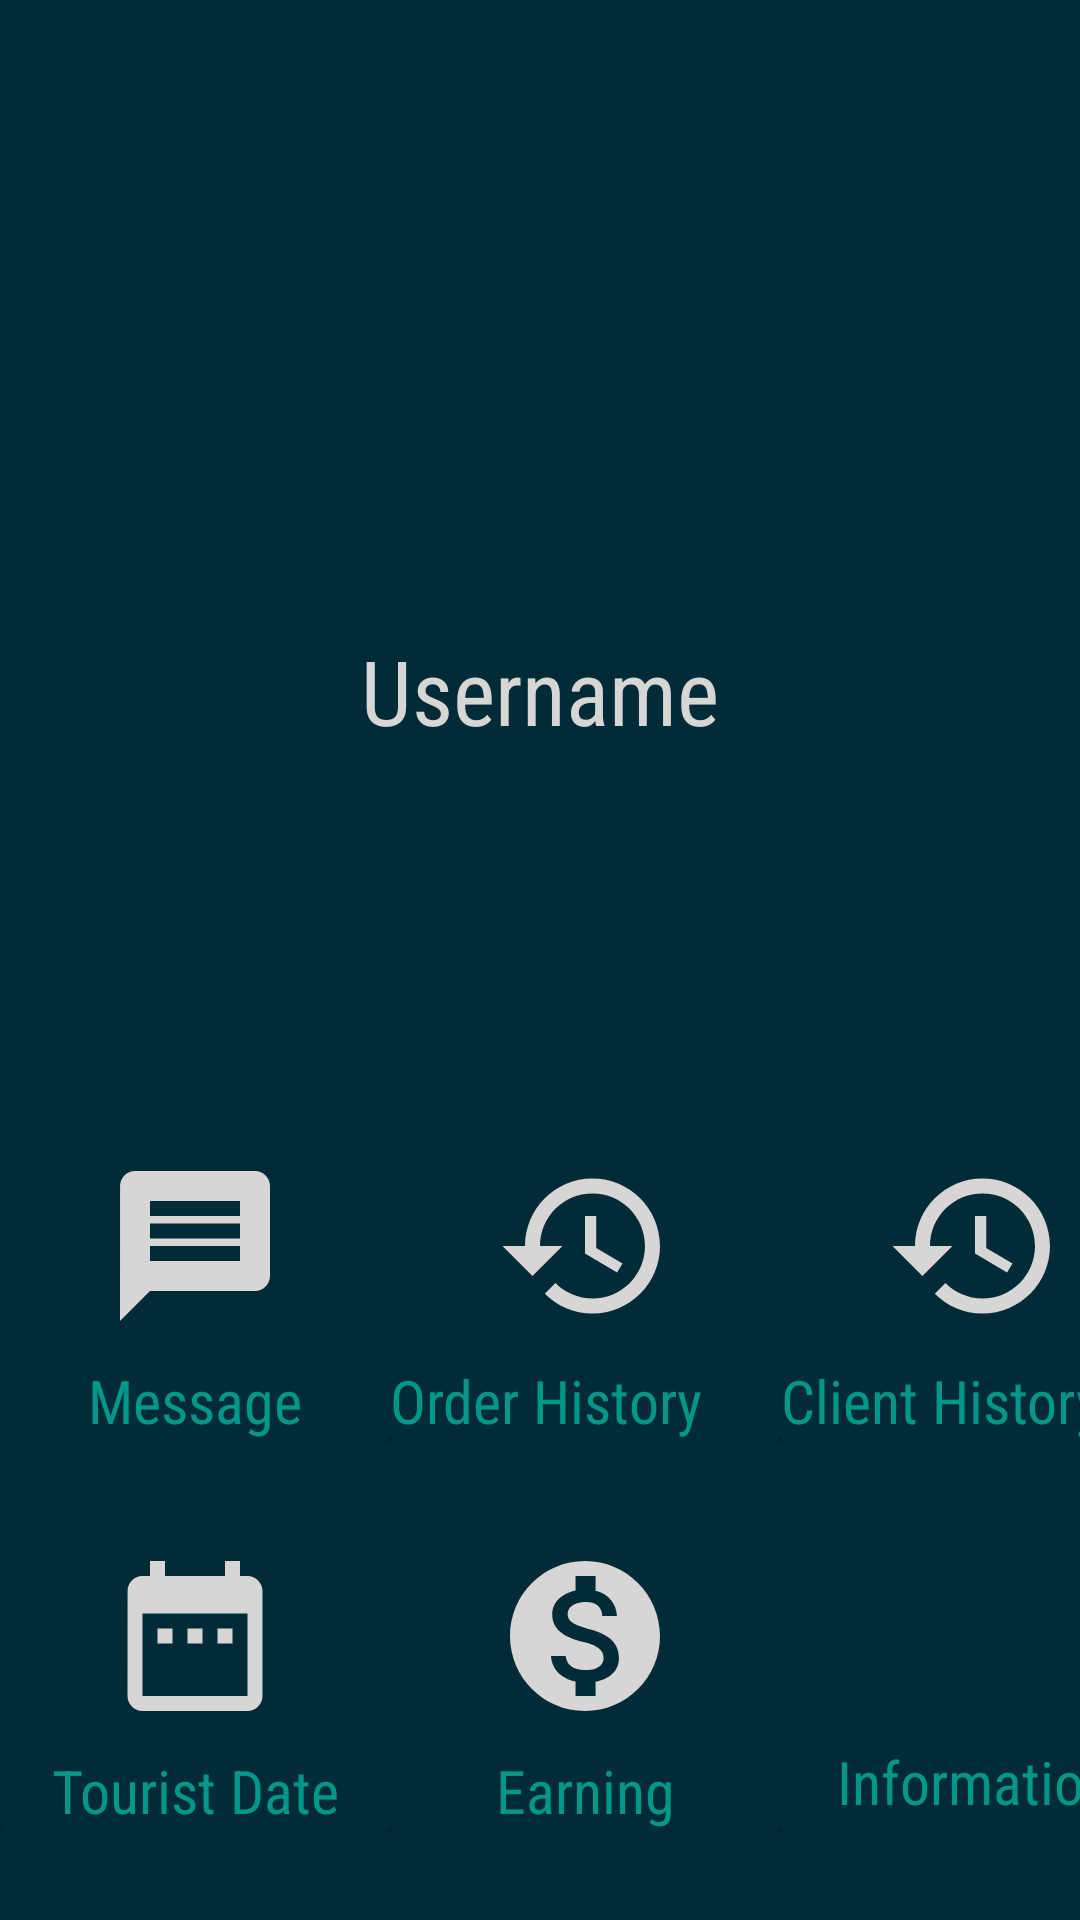

Layout XML and referenced resources for this Android screen:
<!-- AndroidManifest.xml: application theme AppTheme -->
<!-- res/layout/activity_tourist_dashboard.xml -->
<?xml version="1.0" encoding="utf-8"?>
<LinearLayout xmlns:android="http://schemas.android.com/apk/res/android"
    xmlns:app="http://schemas.android.com/apk/res-auto"
    xmlns:tools="http://schemas.android.com/tools"
    android:layout_width="match_parent"
    android:background="@color/colorAccent"
    android:orientation="vertical"
    android:layout_height="match_parent"
    tools:context=".Tourist_dashboard">



    <LinearLayout
        android:layout_width="match_parent"
        android:layout_height="wrap_content"
        android:layout_gravity="center"
        android:orientation="vertical">

        <ImageView
            android:layout_width="140dp"
            android:layout_height="140dp"
            android:layout_gravity="center"
            android:layout_marginTop="50dp"
            android:background="@drawable/name"/>
        <TextView
            android:layout_width="150dp"
            android:layout_height="wrap_content"
            android:layout_gravity="center"
            android:textAlignment="center"
            android:textSize="30dp"
            android:layout_marginTop="20dp"
            android:fontFamily="sans-serif-condensed"
            android:text="Username"
            android:textColor="@color/colorPr"/>

    </LinearLayout>

    <LinearLayout
        android:layout_width="fill_parent"
        android:layout_height="wrap_content"
        android:orientation="horizontal"
        android:layout_marginTop="100dp">

        <androidx.cardview.widget.CardView
            android:id="@+id/Cv"
            app:cardBackgroundColor="@color/colorAccent"
            android:layout_width="130dp"
            android:layout_height="130dp"
            android:clickable="true"
            >

            <ImageView
                android:layout_width="60dp"
                android:layout_height="60dp"
                android:src="@drawable/ic_message_black_24dp"
                android:layout_gravity="center"
                />

            <TextView
                android:layout_width="match_parent"
                android:layout_height="wrap_content"
                android:layout_gravity="bottom"
                android:fontFamily="sans-serif-condensed"
                android:text="Message"
                android:textAlignment="center"
                android:textColor="#009688"
                android:textSize="20dp" />
        </androidx.cardview.widget.CardView>

        <androidx.cardview.widget.CardView
            app:cardBackgroundColor="@color/colorAccent"
            android:layout_width="130dp"
            android:layout_height="130dp"
            android:clickable="true">

            <ImageView
                android:layout_width="60dp"
                android:layout_height="60dp"
                android:src="@drawable/ic_history_black_24dp"
                android:layout_gravity="center"
                android:background="@color/colorAccent"/>

            <TextView
                android:layout_width="wrap_content"
                android:fontFamily="sans-serif-condensed"
                android:layout_height="wrap_content"
                android:text="Order History"
                android:textSize="20dp"
                android:textAlignment="center"
                android:layout_gravity="bottom"
                android:textColor="#009688"/>
        </androidx.cardview.widget.CardView>

        <androidx.cardview.widget.CardView
            app:cardBackgroundColor="@color/colorAccent"
            android:layout_width="130dp"
            android:layout_height="130dp">

            <ImageView
                android:layout_width="60dp"
                android:layout_height="60dp"
                android:src="@drawable/ic_history_black_24dp"
                android:layout_gravity="center"
                android:background="@color/colorAccent"/>

            <TextView
                android:fontFamily="sans-serif-condensed"
                android:layout_width="wrap_content"
                android:layout_height="wrap_content"
                android:text="Client History"
                android:textSize="20dp"
                android:textAlignment="center"
                android:layout_gravity="bottom"
                android:textColor="#009688"/>
        </androidx.cardview.widget.CardView>
    </LinearLayout>


    <LinearLayout
        android:layout_width="fill_parent"
        android:layout_height="wrap_content"
        android:orientation="horizontal">

        <androidx.cardview.widget.CardView
            app:cardBackgroundColor="@color/colorAccent"
            android:layout_width="130dp"
            android:layout_height="130dp">

            <ImageView
                android:layout_width="60dp"
                android:layout_height="60dp"
                android:src="@drawable/ic_date_range_black_24dp"
                android:layout_gravity="center"
                android:background="@color/colorAccent"/>

            <TextView
                android:layout_width="match_parent"
                android:layout_height="wrap_content"
                android:layout_gravity="bottom"
                android:fontFamily="sans-serif-condensed"
                android:text="Tourist Date"
                android:textAlignment="center"
                android:textColor="#009688"
                android:textSize="20dp" />
        </androidx.cardview.widget.CardView>

        <androidx.cardview.widget.CardView
            app:cardBackgroundColor="@color/colorAccent"
            android:layout_width="130dp"
            android:layout_height="130dp">

            <ImageView
                android:layout_width="60dp"
                android:layout_height="60dp"
                android:src="@drawable/ic_monetization_on_black_24dp"
                android:layout_gravity="center"
                android:background="@color/colorAccent"/>

            <TextView
                android:layout_width="match_parent"
                android:layout_height="wrap_content"
                android:layout_gravity="bottom"
                android:fontFamily="sans-serif-condensed"
                android:text="Earning"
                android:textAlignment="center"
                android:textColor="#009688"
                android:textSize="20dp" />
        </androidx.cardview.widget.CardView>

        <androidx.cardview.widget.CardView
            app:cardBackgroundColor="@color/colorAccent"
            android:layout_width="130dp"
            android:layout_height="130dp">

            <ImageView
                android:layout_width="60dp"
                android:layout_height="60dp"
                android:src="@drawable/ic_place_black_24dp"
                android:layout_gravity="center"
                android:background="@color/colorAccent"/>

            <TextView
                android:fontFamily="sans-serif-condensed"
                android:layout_width="wrap_content"
                android:layout_height="wrap_content"
                android:text="Information"
                android:textSize="20dp"
                android:textAlignment="center"
                android:layout_gravity="center_horizontal"
                android:layout_marginTop="100dp"
                android:textColor="#009688"/>
        </androidx.cardview.widget.CardView>
    </LinearLayout>

</LinearLayout>
<!-- resources referenced by this layout -->
<resources>
  <color name="colorAccent">#002B37</color>
  <color name="colorPr">#D8D5D5</color>
  <!-- drawable ic_date_range_black_24dp (drawable) -->
  <vector android:height="24dp" android:tint="#D8D5D5"
      android:viewportHeight="24.0" android:viewportWidth="24.0"
      android:width="24dp" xmlns:android="http://schemas.android.com/apk/res/android">
      <path android:fillColor="#FF000000" android:pathData="M9,11L7,11v2h2v-2zM13,11h-2v2h2v-2zM17,11h-2v2h2v-2zM19,4h-1L18,2h-2v2L8,4L8,2L6,2v2L5,4c-1.11,0 -1.99,0.9 -1.99,2L3,20c0,1.1 0.89,2 2,2h14c1.1,0 2,-0.9 2,-2L21,6c0,-1.1 -0.9,-2 -2,-2zM19,20L5,20L5,9h14v11z"/>
  </vector>
  <!-- drawable ic_history_black_24dp (drawable) -->
  <vector android:height="24dp" android:tint="#D8D5D5"
      android:viewportHeight="24.0" android:viewportWidth="24.0"
      android:width="24dp" xmlns:android="http://schemas.android.com/apk/res/android">
      <path android:fillColor="#FF000000" android:pathData="M13,3c-4.97,0 -9,4.03 -9,9L1,12l3.89,3.89 0.07,0.14L9,12L6,12c0,-3.87 3.13,-7 7,-7s7,3.13 7,7 -3.13,7 -7,7c-1.93,0 -3.68,-0.79 -4.94,-2.06l-1.42,1.42C8.27,19.99 10.51,21 13,21c4.97,0 9,-4.03 9,-9s-4.03,-9 -9,-9zM12,8v5l4.28,2.54 0.72,-1.21 -3.5,-2.08L13.5,8L12,8z"/>
  </vector>
  <!-- drawable ic_message_black_24dp (drawable) -->
  <vector android:height="24dp" android:tint="#D8D5D5"
      android:viewportHeight="24.0" android:viewportWidth="24.0"
      android:width="24dp" xmlns:android="http://schemas.android.com/apk/res/android">
      <path android:fillColor="#FF000000" android:pathData="M20,2L4,2c-1.1,0 -1.99,0.9 -1.99,2L2,22l4,-4h14c1.1,0 2,-0.9 2,-2L22,4c0,-1.1 -0.9,-2 -2,-2zM18,14L6,14v-2h12v2zM18,11L6,11L6,9h12v2zM18,8L6,8L6,6h12v2z"/>
  </vector>
  <!-- drawable ic_monetization_on_black_24dp (drawable) -->
  <vector android:height="24dp" android:tint="#D8D5D5"
      android:viewportHeight="24.0" android:viewportWidth="24.0"
      android:width="24dp" xmlns:android="http://schemas.android.com/apk/res/android">
      <path android:fillColor="#FF000000" android:pathData="M12,2C6.48,2 2,6.48 2,12s4.48,10 10,10 10,-4.48 10,-10S17.52,2 12,2zM13.41,18.09L13.41,20h-2.67v-1.93c-1.71,-0.36 -3.16,-1.46 -3.27,-3.4h1.96c0.1,1.05 0.82,1.87 2.65,1.87 1.96,0 2.4,-0.98 2.4,-1.59 0,-0.83 -0.44,-1.61 -2.67,-2.14 -2.48,-0.6 -4.18,-1.62 -4.18,-3.67 0,-1.72 1.39,-2.84 3.11,-3.21L10.74,4h2.67v1.95c1.86,0.45 2.79,1.86 2.85,3.39L14.3,9.34c-0.05,-1.11 -0.64,-1.87 -2.22,-1.87 -1.5,0 -2.4,0.68 -2.4,1.64 0,0.84 0.65,1.39 2.67,1.91s4.18,1.39 4.18,3.91c-0.01,1.83 -1.38,2.83 -3.12,3.16z"/>
  </vector>
  <style name="AppTheme" parent="Theme.AppCompat.Light.NoActionBar">
          
          <item name="colorPrimary">@color/colorPrimaryy</item>
          <item name="colorPrimaryDark">@color/colorPrimaryDarkk</item>
          <item name="colorAccent">@color/colorAccent</item>
      </style>
  <color name="colorPrimaryy">#008577</color>
  <color name="colorPrimaryDarkk">#00574B</color>
</resources>
